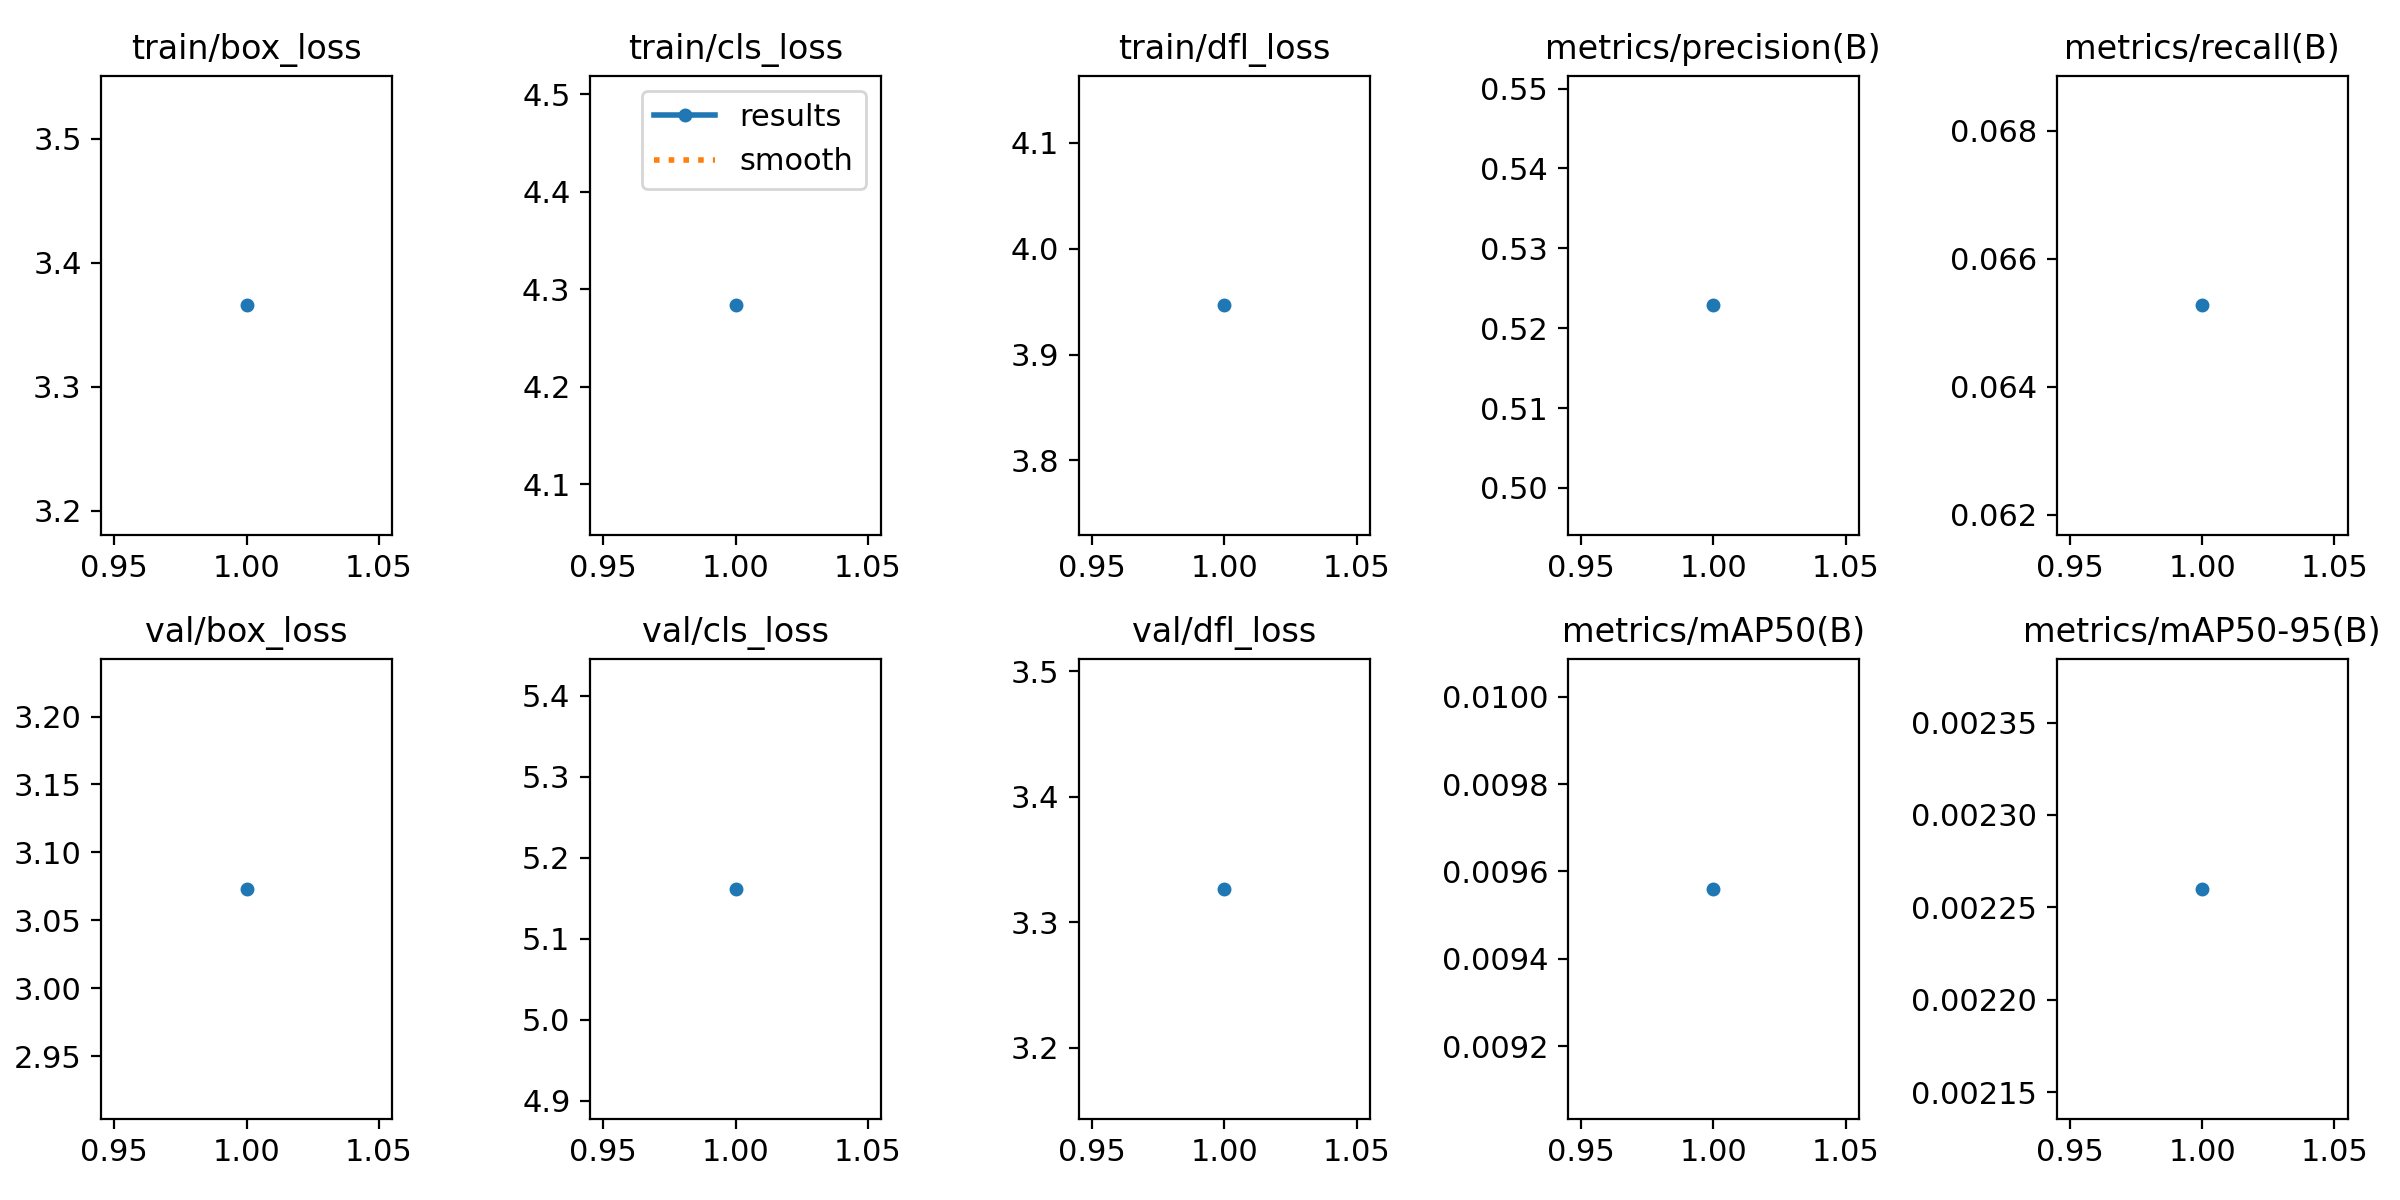

The file beside this chart, header and first rows:
epoch, train/box_loss, train/cls_loss, train/dfl_loss, metrics/precision(B), metrics/recall(B), metrics/mAP50(B), metrics/mAP50-95(B), val/box_loss, val/cls_loss, val/dfl_loss, lr/pg0, lr/pg1, lr/pg2
1, 3.366, 4.284, 3.946, 0.5229, 0.06527, 0.00956, 0.00226, 3.073, 5.162, 3.327, 0.000333, 0.000333, 0.000333
